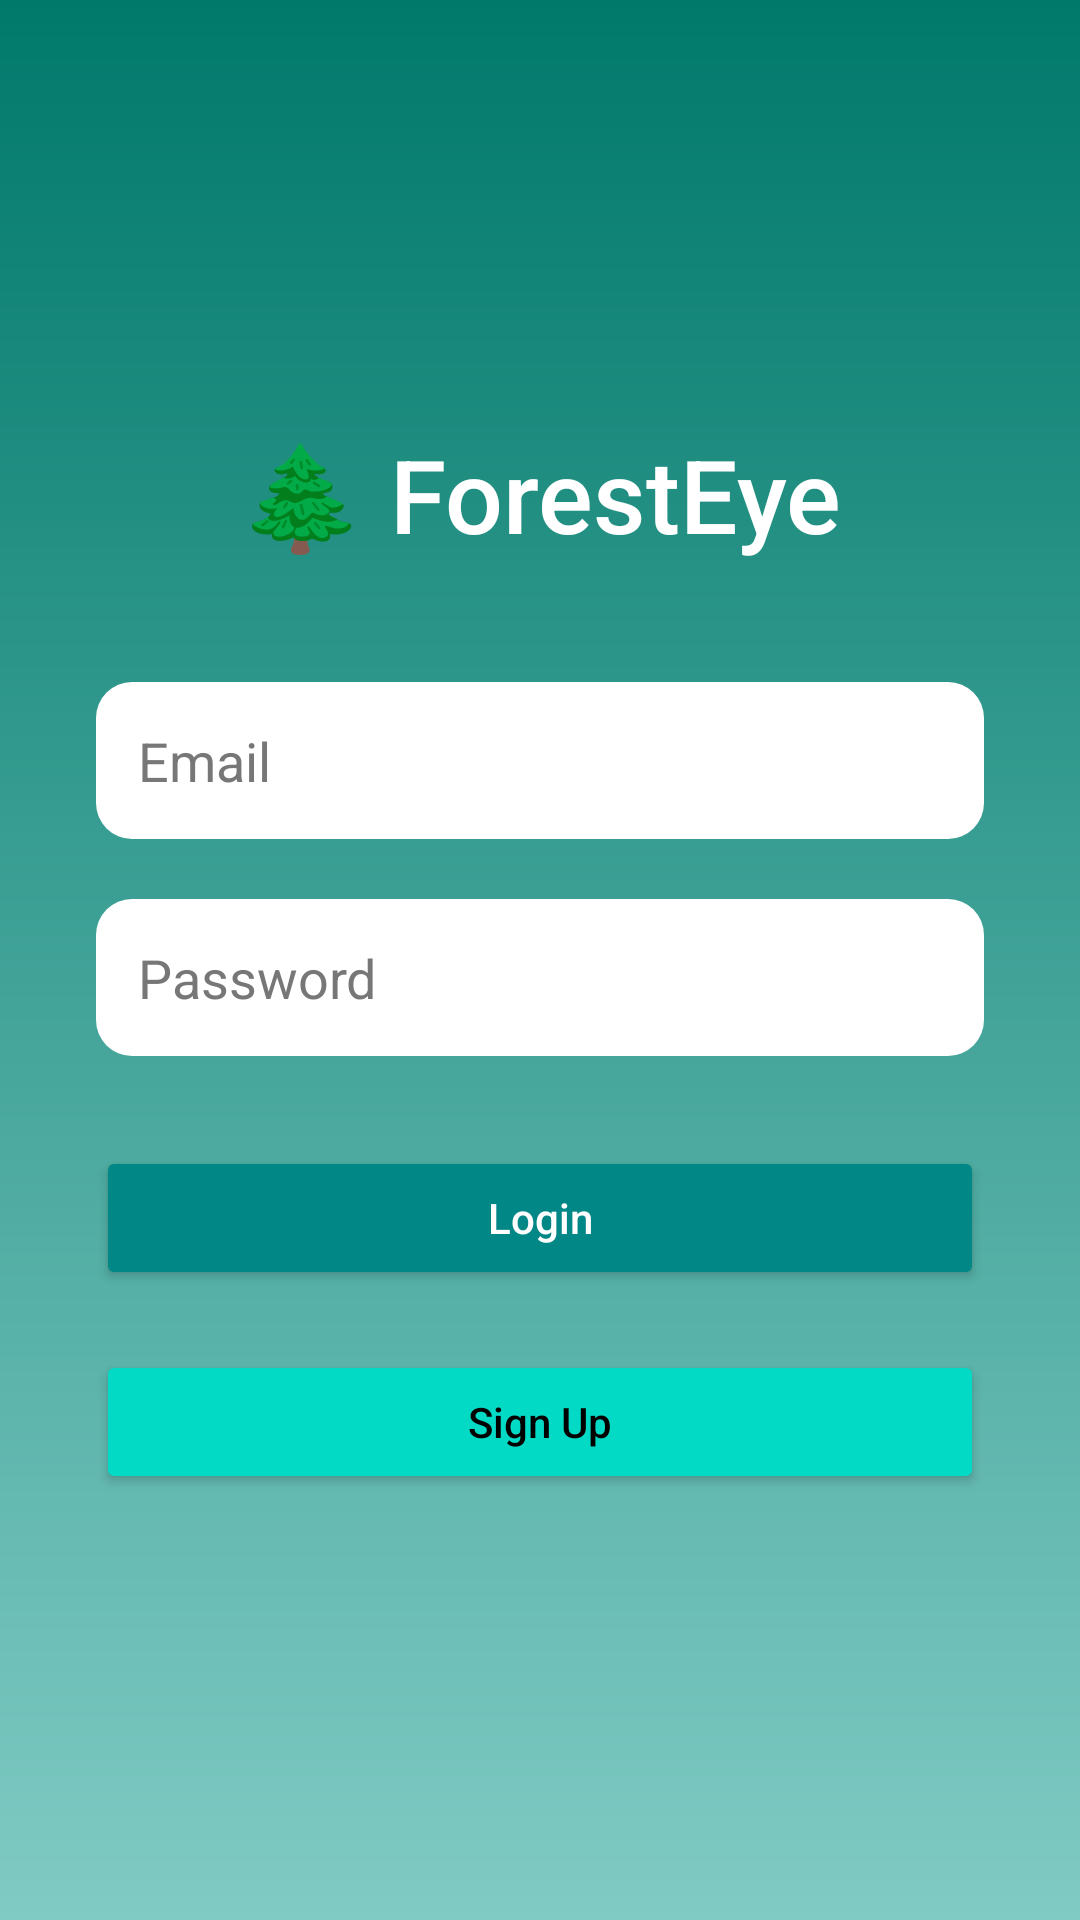

Here is an Android app screen rendered from its layout file. Give the layout XML and the strings, colors and styles it references.
<!-- AndroidManifest.xml: application theme Theme.ForestEye -->
<!-- res/layout/login_activity.xml -->
<?xml version="1.0" encoding="utf-8"?>
<ScrollView xmlns:android="http://schemas.android.com/apk/res/android"
    android:layout_width="match_parent"
    android:layout_height="match_parent"
    android:fillViewport="true"
    android:background="@drawable/gradient_bg">

    <LinearLayout
        android:layout_width="match_parent"
        android:layout_height="wrap_content"
        android:orientation="vertical"
        android:gravity="center"
        android:padding="32dp">

        <TextView
            android:id="@+id/appTitle"
            android:layout_width="wrap_content"
            android:layout_height="wrap_content"
            android:text="@string/Foresteye"
            android:textSize="34sp"
            android:textColor="@android:color/white"
            android:fontFamily="sans-serif-medium"
            android:layout_marginBottom="40dp" />

        <EditText
            android:id="@+id/emailInput"
            android:layout_width="match_parent"
            android:layout_height="wrap_content"
            android:hint="@string/Email"
            android:inputType="textEmailAddress"
            android:padding="14dp"
            android:background="@drawable/rounded_input_bg"
            android:textColor="@android:color/black"
            android:textColorHint="#777"
            android:layout_marginBottom="20dp" />

        <EditText
            android:id="@+id/passwordInput"
            android:layout_width="match_parent"
            android:layout_height="wrap_content"
            android:hint="@string/password_here"
            android:inputType="textPassword"
            android:padding="14dp"
            android:background="@drawable/rounded_input_bg"
            android:textColor="@android:color/black"
            android:textColorHint="#777"
            android:layout_marginBottom="30dp" />

        <Button
            android:id="@+id/loginButton"
            android:layout_width="match_parent"
            android:layout_height="wrap_content"
            android:text="@string/login_here"
            android:textAllCaps="false"
            android:backgroundTint="@color/teal_700"
            android:textColor="@android:color/white"
            android:layout_marginBottom="20dp" />

        <Button
            android:id="@+id/signupButton"
            android:layout_width="match_parent"
            android:layout_height="wrap_content"
            android:text="@string/sign_up"
            android:textAllCaps="false"
            android:backgroundTint="@color/teal_200"
            android:textColor="@android:color/black" />

        <ProgressBar
            android:id="@+id/progressBar"
            style="?android:attr/progressBarStyleLarge"
            android:layout_width="wrap_content"
            android:layout_height="wrap_content"
            android:visibility="gone"
            android:layout_marginTop="30dp"
            android:indeterminateTint="@android:color/white" />

    </LinearLayout>
</ScrollView>
<!-- resources referenced by this layout -->
<resources>
  <color name="teal_200">#FF03DAC5</color>
  <color name="teal_700">#FF018786</color>
  <!-- drawable gradient_bg (drawable) -->
  <?xml version="1.0" encoding="utf-8"?>
  <shape xmlns:android="http://schemas.android.com/apk/res/android"
      android:shape="rectangle">
      <gradient
          android:startColor="#00796B"
          android:endColor="#80CBC4"
          android:angle="270" />
  </shape>
  <!-- drawable rounded_input_bg (drawable) -->
  <shape xmlns:android="http://schemas.android.com/apk/res/android"
      android:shape="rectangle">
      <solid android:color="#FFFFFF" />
      <corners android:radius="12dp" />
      <padding android:left="10dp" android:right="10dp" android:top="10dp" android:bottom="10dp"/>
  </shape>
  <string name="Email">Email</string>
  <string name="Foresteye">🌲 ForestEye</string>
  <string name="login_here">Login</string>
  <string name="password_here">Password</string>
  <string name="sign_up">Sign Up</string>
  <style name="Theme.ForestEye" parent="Theme.AppCompat.Light.NoActionBar" />
</resources>
